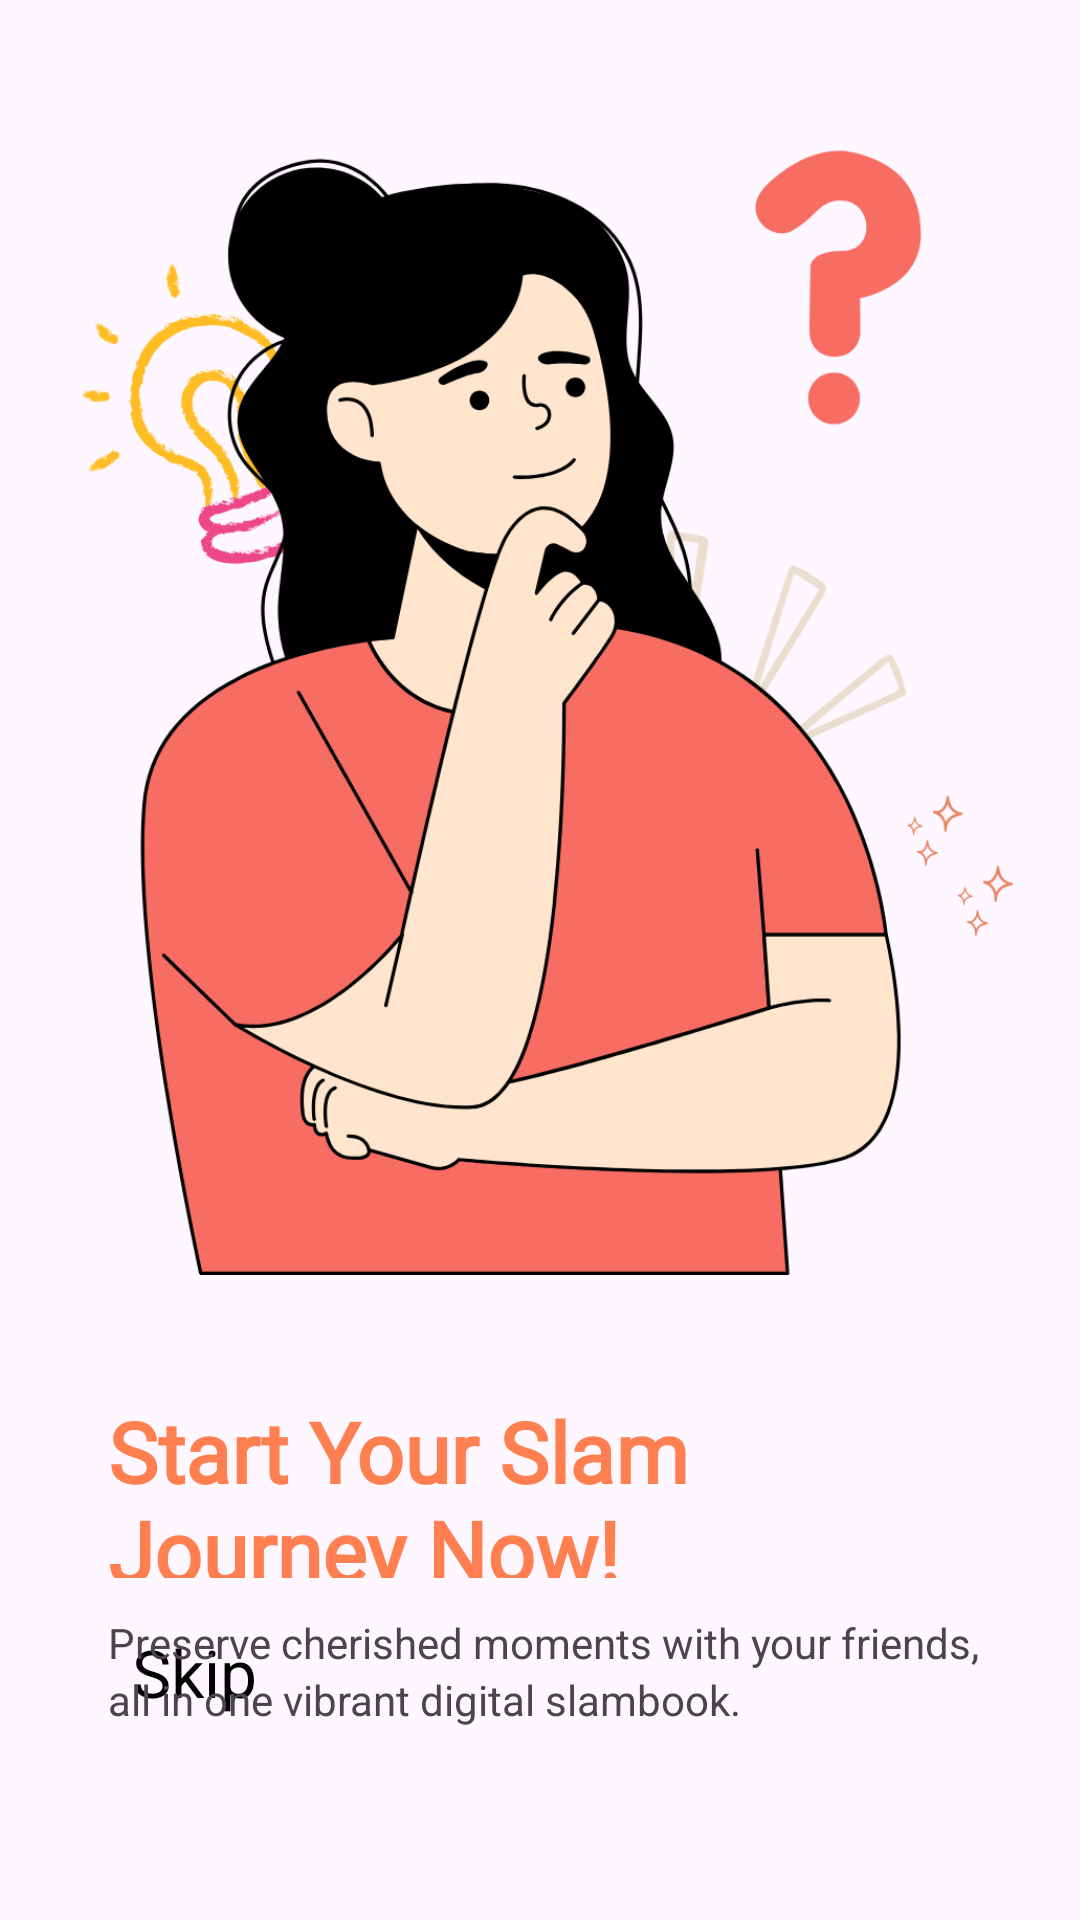

Layout XML and referenced resources for this Android screen:
<!-- AndroidManifest.xml: application theme Theme.SlamBook -->
<!-- res/layout/activity_second_landing.xml -->
<?xml version="1.0" encoding="utf-8"?>
<androidx.constraintlayout.widget.ConstraintLayout xmlns:android="http://schemas.android.com/apk/res/android"
    xmlns:app="http://schemas.android.com/apk/res-auto"
    xmlns:tools="http://schemas.android.com/tools"
    android:id="@+id/main"
    android:layout_width="match_parent"
    android:layout_height="match_parent"
    tools:context=".SecondLanding">

    <ImageView
        android:id="@+id/imageView"
        android:layout_width="422dp"
        android:layout_height="377dp"
        android:layout_marginTop="48dp"
        android:src="@drawable/thinking"
        app:layout_constraintEnd_toEndOf="parent"
        app:layout_constraintHorizontal_bias="0.545"
        app:layout_constraintStart_toStartOf="parent"
        app:layout_constraintTop_toTopOf="parent" />

    <TextView
        android:id="@+id/textView"
        android:layout_width="280dp"
        android:layout_height="61dp"
        android:layout_marginStart="36dp"
        android:layout_marginTop="40dp"
        android:fontFamily="@font/quicksandbold"
        android:text="@string/start_your_slam_journey_now"
        android:textColor="@color/orange"
        android:textSize="28sp"
        android:textStyle="bold"
        app:layout_constraintStart_toStartOf="parent"
        app:layout_constraintTop_toBottomOf="@+id/imageView" />

    <TextView
        android:id="@+id/textView2"
        android:layout_width="wrap_content"
        android:layout_height="wrap_content"
        android:layout_marginStart="44dp"
        android:layout_marginBottom="68dp"
        android:text="Skip"
        android:textColor="@color/black"
        android:textSize="22sp"
        app:layout_constraintBottom_toBottomOf="parent"
        app:layout_constraintStart_toStartOf="parent" />

    <ImageView
        android:id="@+id/secondnext"
        android:layout_width="50dp"
        android:layout_height="50dp"
        android:layout_marginStart="196dp"
        android:layout_marginEnd="44dp"
        android:layout_marginBottom="56dp"
        android:src="@drawable/arrow"
        app:layout_constraintBottom_toBottomOf="parent"
        app:layout_constraintStart_toEndOf="@+id/textView2" />

    <TextView
        android:id="@+id/textView12"
        android:layout_width="wrap_content"
        android:layout_height="wrap_content"
        android:layout_marginStart="36dp"
        android:layout_marginTop="12dp"
        android:text="Preserve cherished moments with your friends,"
        app:layout_constraintStart_toStartOf="parent"
        app:layout_constraintTop_toBottomOf="@+id/textView" />

    <TextView
        android:layout_width="wrap_content"
        android:layout_height="wrap_content"
        android:layout_marginStart="36dp"
        android:text="all in one vibrant digital slambook."
        app:layout_constraintStart_toStartOf="parent"
        app:layout_constraintTop_toBottomOf="@+id/textView12" />

</androidx.constraintlayout.widget.ConstraintLayout>
<!-- resources referenced by this layout -->
<resources>
  <color name="black">#FF000000</color>
  <color name="orange">#ff7f50</color>
  <!-- drawable thinking: png bitmap (drawable, 117827 bytes) -->
  <string name="start_your_slam_journey_now">Start Your Slam Journey Now!</string>
  <style name="Theme.SlamBook" parent="Base.Theme.SlamBook" />
  <style name="Base.Theme.SlamBook" parent="Theme.Material3.DayNight.NoActionBar">
          
          
      </style>
</resources>
